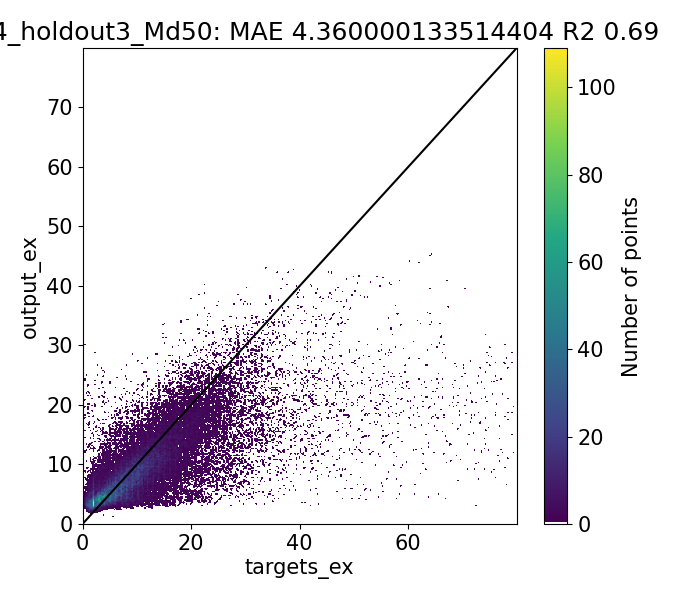

Values plotted in this chart, from the file beside it:
Target, Output, Diff
0.9492, 2.275, -1.326
1.007, 2.691, -1.684
0.928, 2.621, -1.693
0.6967, 2.896, -2.199
7.702, 2.943, 4.759
0.98, 3.142, -2.162
2.0, 2.854, -0.8543
1.843, 2.556, -0.7132
1.411, 2.493, -1.082
1.277, 2.907, -1.631
1.551, 2.835, -1.284
1.05, 3.154, -2.104
9.52, 3.119, 6.401
9.213, 3.156, 6.057
8.14, 3.12, 5.02
1.093, 3.269, -2.176
1.654, 3.241, -1.587
2.0, 3.168, -1.168
1.465, 2.789, -1.324
2.071, 2.812, -0.7415
2.232, 3.175, -0.9428
1.89, 3.188, -1.298
2.067, 3.102, -1.036
1.511, 3.374, -1.863
9.697, 3.36, 6.337
9.671, 3.349, 6.322
1.805, 3.481, -1.676
1.656, 3.419, -1.762
2.0, 3.35, -1.35
3.921, 3.405, 0.5162
1.978, 3.561, -1.583
2.77, 2.915, -0.1452
2.566, 2.944, -0.378
2.97, 2.965, 0.004704
3.067, 3.489, -0.4223
2.952, 3.478, -0.526
2.08, 3.732, -1.652
10.42, 3.778, 6.639
10.52, 3.776, 6.744
2.297, 3.865, -1.568
2.0, 3.697, -1.697
3.849, 3.36, 0.4888
1.716, 3.629, -1.913
2.149, 2.854, -0.7045
2.348, 3.343, -0.9951
1.583, 3.592, -2.01
10.33, 3.623, 6.708
2.035, 3.695, -1.66
2.0, 3.408, -1.408
2.327, 2.907, -0.5799
2.363, 2.882, -0.519
2.026, 3.274, -1.248
1.93, 3.204, -1.274
1.569, 3.473, -1.904
9.89, 3.454, 6.436
9.976, 3.434, 6.542
1.93, 3.572, -1.642
2.008, 3.499, -1.491
2.0, 3.451, -1.451
2.303, 3.297, -0.9936
... 39,364 more rows
